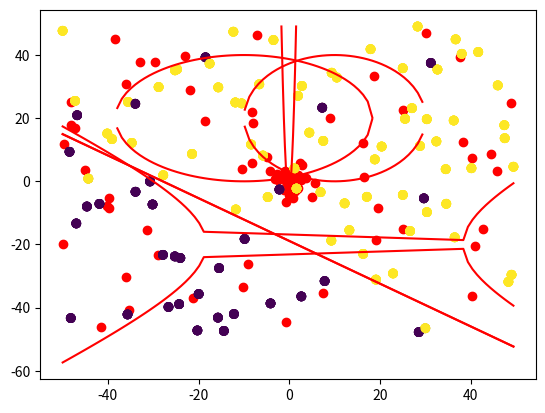

Generate this figure with matplotlib:
# -*- coding: utf-8 -*-
"""
TRABAJO 2
[redacted]
"""
import numpy as np
import matplotlib.pyplot as plt


# Fijamos la semilla
np.random.seed(1)


def simula_unif(N, dim, rango):
	return np.random.uniform(rango[0],rango[1],(N,dim))

def simula_gaus(N, dim, sigma):
    media = 0    
    out = np.zeros((N,dim),np.float64)        
    for i in range(N):
        # Para cada columna dim se emplea un sigma determinado. Es decir, para 
        # la primera columna (eje X) se usará una N(0,sqrt(sigma[0])) 
        # y para la segunda (eje Y) N(0,sqrt(sigma[1]))
        out[i,:] = np.random.normal(loc=media, scale=np.sqrt(sigma), size=dim)
    
    return out


def simula_recta(intervalo):
    points = np.random.uniform(intervalo[0], intervalo[1], size=(2, 2))
    x1 = points[0,0]
    x2 = points[1,0]
    y1 = points[0,1]
    y2 = points[1,1]
    # y = a*x + b
    a = (y2-y1)/(x2-x1) # Calculo de la pendiente.
    b = y1 - a*x1       # Calculo del termino independiente.
    
    return a, b



# EJERCICIO 1.1: Dibujar una gráfica con la nube de puntos de salida correspondiente

x_1 = simula_unif(50, 2, [-50,50])
#CODIGO DEL ESTUDIANTE

plt.scatter(x_1[:,0], x_1[:,1], c ='r') #pintamos dicha muestra
plt.show()

input("\n--- Pulsar tecla para continuar ---\n")

x_2 = simula_gaus(50, 2, np.array([5,7]))
#CODIGO DEL ESTUDIANTE

plt.scatter(x_2[:,0], x_2[:,1], c ='r') #pintamos dicha muestra
plt.show()


###############################################################################
###############################################################################
###############################################################################


# EJERCICIO 1.2: Dibujar una gráfica con la nube de puntos de salida correspondiente

# La funcion np.sign(0) da 0, lo que nos puede dar problemas
def signo(x):
	if x >= 0:
		return 1
	return -1

def f(x, y, a, b):
	return signo(y - a*x - b)


def calculaPorcentaje(x, y, g):
    
    
    
    mal_etiquetadas1 = 0
    for i in range(x[:,0].size):
        etiqueta_real = y[i]
        etiqueta_obtenida = g(x[i,0], x[i,1])
        if (etiqueta_real != etiqueta_obtenida):
            mal_etiquetadas1+=1
            
    mal_etiquetadas2 = 0
    for i in range(x[:,0].size):
        etiqueta_real = y[i]
        etiqueta_obtenida = -g(x[i,0], x[i,1])
        if (etiqueta_real != etiqueta_obtenida):
            mal_etiquetadas2+=1
        
    mal_etiquetadas = min(mal_etiquetadas1, mal_etiquetadas2)
    porcentaje_mal = mal_etiquetadas / x[:,0].size
    
    return porcentaje_mal

#CODIGO DEL ESTUDIANTE


input("\n--- Pulsar tecla para continuar ---\n")

# 1.2.b. Dibujar una gráfica donde los puntos muestren el resultado de su etiqueta, junto con la recta usada para ello
# Array con 10% de indices aleatorios para introducir ruido

#CODIGO DEL ESTUDIANTE

x_3 = simula_unif(100, 2, [-50,50])
etiquetas=[]

a,b = simula_recta([-50,50])
def g0(x,y):
    return signo(y-a*x-b)   #MUY CUTRE VER SI SE PUEDE CAMBIAR

for i in range(0,len(x_3)): # asignamos a cada elemnto su etiqueta mediante la funcion g
    etiquetas.append(f(x_3[i,0], x_3[i,1], a,b))
    
etiquetas = np.asarray(etiquetas)

t = np.linspace(min(x_3[:,0]),max(x_3[:,0]), 100)


plt.scatter(x_3[:,0], x_3[:,1], c =etiquetas) #pintamos dicha muestra
plt.plot( t, a*t+b, c = 'red')
plt.show()


print('Porcentaje mal etiquetadas:' , calculaPorcentaje(x_3,etiquetas,g0))

input("\n--- Pulsar tecla para continuar ---\n")

positivas = np.where(etiquetas == 1)
negativas = np.where(etiquetas == -1)
positivas = np.asarray(positivas).T
negativas = np.asarray(negativas).T


ind_pos = np.random.choice(len(positivas), int(0.1*len(positivas)), replace = True)

cambiar_signo = positivas[ind_pos,:]
ind_neg = np.random.choice(len(negativas), int(0.1*len(negativas)), replace = True)

cambiar_signo = np.concatenate((cambiar_signo, negativas[ind_neg,:]), axis=0)

for i in range(0, len(cambiar_signo)):
    etiquetas[cambiar_signo[i]]=-etiquetas[cambiar_signo[i]] 
    
t = np.linspace(min(x_3[:,0]),max(x_3[:,0]), 100)
plt.scatter(x_3[:,0], x_3[:,1], c =etiquetas) #pintamos dicha muestra
plt.plot( t, a*t+b, c = 'red')
plt.show()


print('Porcentaje mal etiquetadas:' , calculaPorcentaje(x_3,etiquetas,g0))

input("\n--- Pulsar tecla para continuar ---\n")
###############################################################################
###############################################################################
###############################################################################

# EJERCICIO 1.3: Supongamos ahora que las siguientes funciones definen la frontera de clasificación de los puntos de la muestra en lugar de una recta

def g1(x,y):
    return signo((x-10)**2+(y-20)**2-400)

def g2(x,y):
    return signo(0.5*(x+10)**2+(y-20)**2-400)

def g3(x,y):
    return signo((0.5*(x-10)**2-(y+20)**2-400))

def g4(x,y):
    return signo((y-20*x**2-5*x+3))

print( 'f(x,y) = (x-10)^2+(y-20)^2-400')


t = np.linspace(min(x_3[:,0]),max(x_3[:,0]), 100)
#me quedo con las posiciones en las que se cumple la desigualdad que nos dice que el valor de x pertenece al dominio
posiciones_dominio = np.where((-10 <= t))
t = t[posiciones_dominio] #genero un vector con los valores de x que están en el dominio

posiciones_dominio = np.where(t <= 30)
t = t[posiciones_dominio] #genero un vector con los valores de x que están en el dominio



plt.scatter(x_3[:,0], x_3[:,1], c =etiquetas) #pintamos dicha muestra
plt.plot( t, np.sqrt(-t**2+20*t+300)+20, c = 'red')
plt.plot(t, 20-np.sqrt(-t**2+20*t+300), c = 'red')
plt.show()

print('Porcentaje mal etiquetadas:' , calculaPorcentaje(x_3,etiquetas,g1))

input("\n--- Pulsar tecla para continuar ---\n")
print('f(x,y) = 0.5*(x+10)^2+(y-20)^2-400')




t = np.linspace(min(x_3[:,0]),max(x_3[:,0]), 100)

#me quedo con las posiciones en las que se cumple la desigualdad que nos dice que el valor de x pertenece al dominio
posiciones_dominio = np.where(((-10-20*np.sqrt(2)) <= t))
t = t[posiciones_dominio] #genero un vector con los valores de x que están en el dominio

posiciones_dominio = np.where(t <= (20*np.sqrt(2)-10))
t = t[posiciones_dominio] #genero un vector con los valores de x que están en el dominio



plt.scatter(x_3[:,0], x_3[:,1], c =etiquetas) #pintamos dicha muestra
plt.plot( t, 1/2*(40-np.sqrt(2)*np.sqrt(-t**2-20*t+700)), c = 'red')

plt.plot(t, 1/2*(40+np.sqrt(2)*np.sqrt(-t**2-20*t+700)), c = 'red')
plt.show()

print('Porcentaje mal etiquetadas:' , calculaPorcentaje(x_3,etiquetas,g2))

input("\n--- Pulsar tecla para continuar ---\n")

print('f(x,y) = 0.5*(x-10)^2-(y+20)^2-40' )




t = np.linspace(min(x_3[:,0]),max(x_3[:,0]), 100)

#me quedo con las posiciones en las que se cumple la desigualdad que nos dice que el valor de x pertenece al dominio
posiciones_dominio1 = np.where((10+20*np.sqrt(2)) <= t)

posiciones_dominio2 = np.where(t <= (-20*np.sqrt(2)+10))


posiciones_dominio = np.union1d(posiciones_dominio1, posiciones_dominio2)
t = t[posiciones_dominio] #genero un vector con los valores de x que están en el dominio



plt.scatter(x_3[:,0], x_3[:,1], c =etiquetas) #pintamos dicha muestra
plt.plot( t, 1/2*(-40-np.sqrt(2)*np.sqrt(t**2-20*t-700)), c = 'red')
plt.plot(t,  1/2*(-40+np.sqrt(2)*np.sqrt(t**2-20*t-700)), c = 'red')
plt.show()


print('Porcentaje mal etiquetadas:' , calculaPorcentaje(x_3,etiquetas,g3))


input("\n--- Pulsar tecla para continuar ---\n")

print('y-20*x^2-5*x+3')



t = np.linspace(min(x_3[:,0]),max(x_3[:,0]), 1000000)
posiciones_dominio = np.where(20*t**2+5*t-3 < max(x_3[:,1]))

t = t[posiciones_dominio]
plt.scatter(x_3[:,0], x_3[:,1], c =etiquetas) #pintamos dicha muestra
plt.plot( t,20*t**2+5*t-3, c = 'red')

plt.show()


print('Porcentaje mal etiquetadas:' , calculaPorcentaje(x_3,etiquetas,g4))